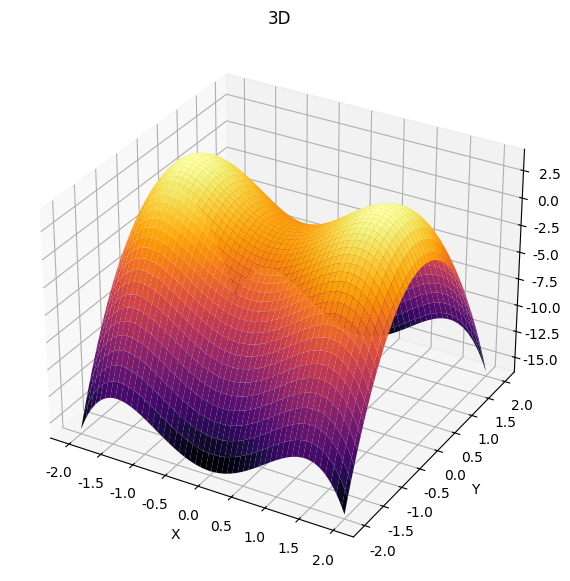
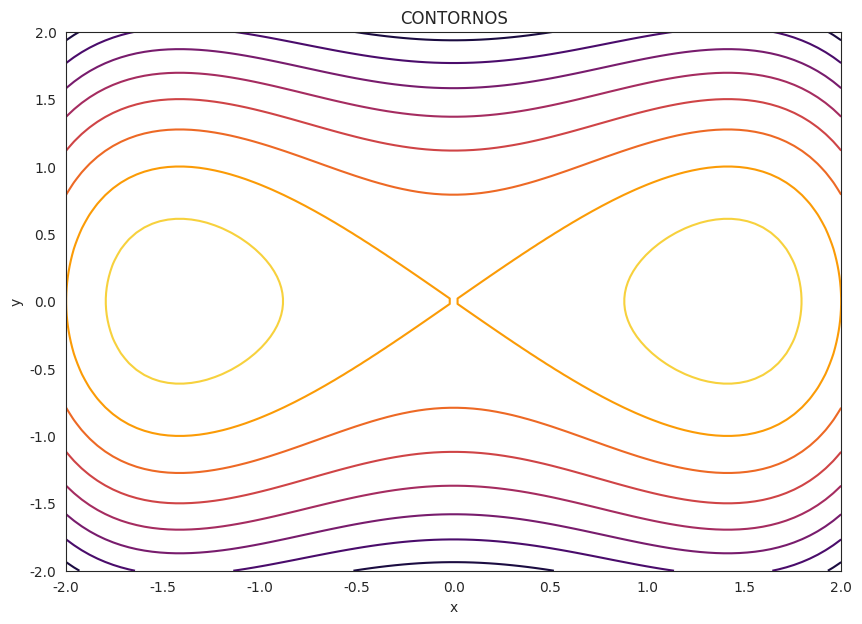
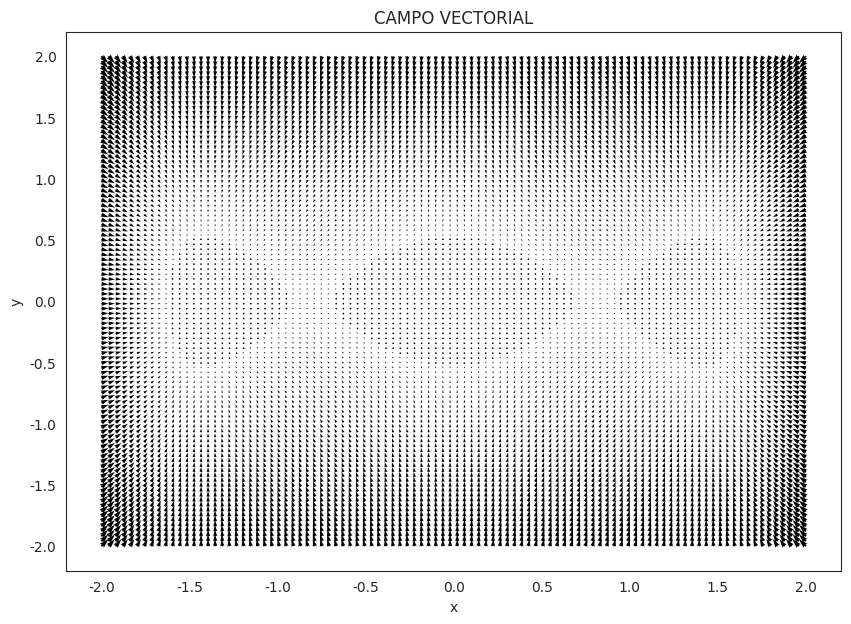

The matplotlib source for these figures, in order:
import numpy as np
import matplotlib.pyplot as plt
import seaborn as sns

def f(x, y):
    return -x**4 + 4 * (x**2 - y**2)

def gradiente(func, x, y, h=0.01):
    df_dx = (func(x + h, y) - func(x - h, y)) / (2 * h)
    df_dy = (func(x, y + h) - func(x, y - h)) / (2 * h)
    return df_dx, df_dy

def plot_funciong(func, xlim=(-2, 2), ylim=(-2, 2), num_points=100):
    x = np.linspace(xlim[0], xlim[1], num_points)
    y = np.linspace(ylim[0], ylim[1], num_points)
    X, Y = np.meshgrid(x, y)
    Z = func(X, Y)
    U = np.zeros_like(X)
    V = np.zeros_like(Y)
    for i in range(num_points):
        for j in range(num_points):
            U[i, j], V[i, j] = gradiente(func, X[i, j], Y[i, j])
    
    # 3D
    fig = plt.figure(figsize=(10, 7))
    ax = fig.add_subplot(111, projection='3d')
    ax.plot_surface(X, Y, Z, cmap='inferno')
    ax.set_xlabel('X')
    ax.set_ylabel('Y')
    ax.set_zlabel('Z')
    ax.set_title('3D')
    plt.show()

    # CONTORNOS
    plt.figure(figsize=(10, 7))
    sns.set_style("white")
    plt.contour(X, Y, Z, cmap='inferno')
    plt.xlabel('x')
    plt.ylabel('y')
    plt.title('CONTORNOS')
    plt.show()

    # CAMPO VECTORIAL
    plt.figure(figsize=(10, 7))
    sns.set_style("white")
    plt.quiver(X, Y, U, V)
    plt.xlabel('x')
    plt.ylabel('y')
    plt.title('CAMPO VECTORIAL')
    plt.show()

plot_funciong(f)
